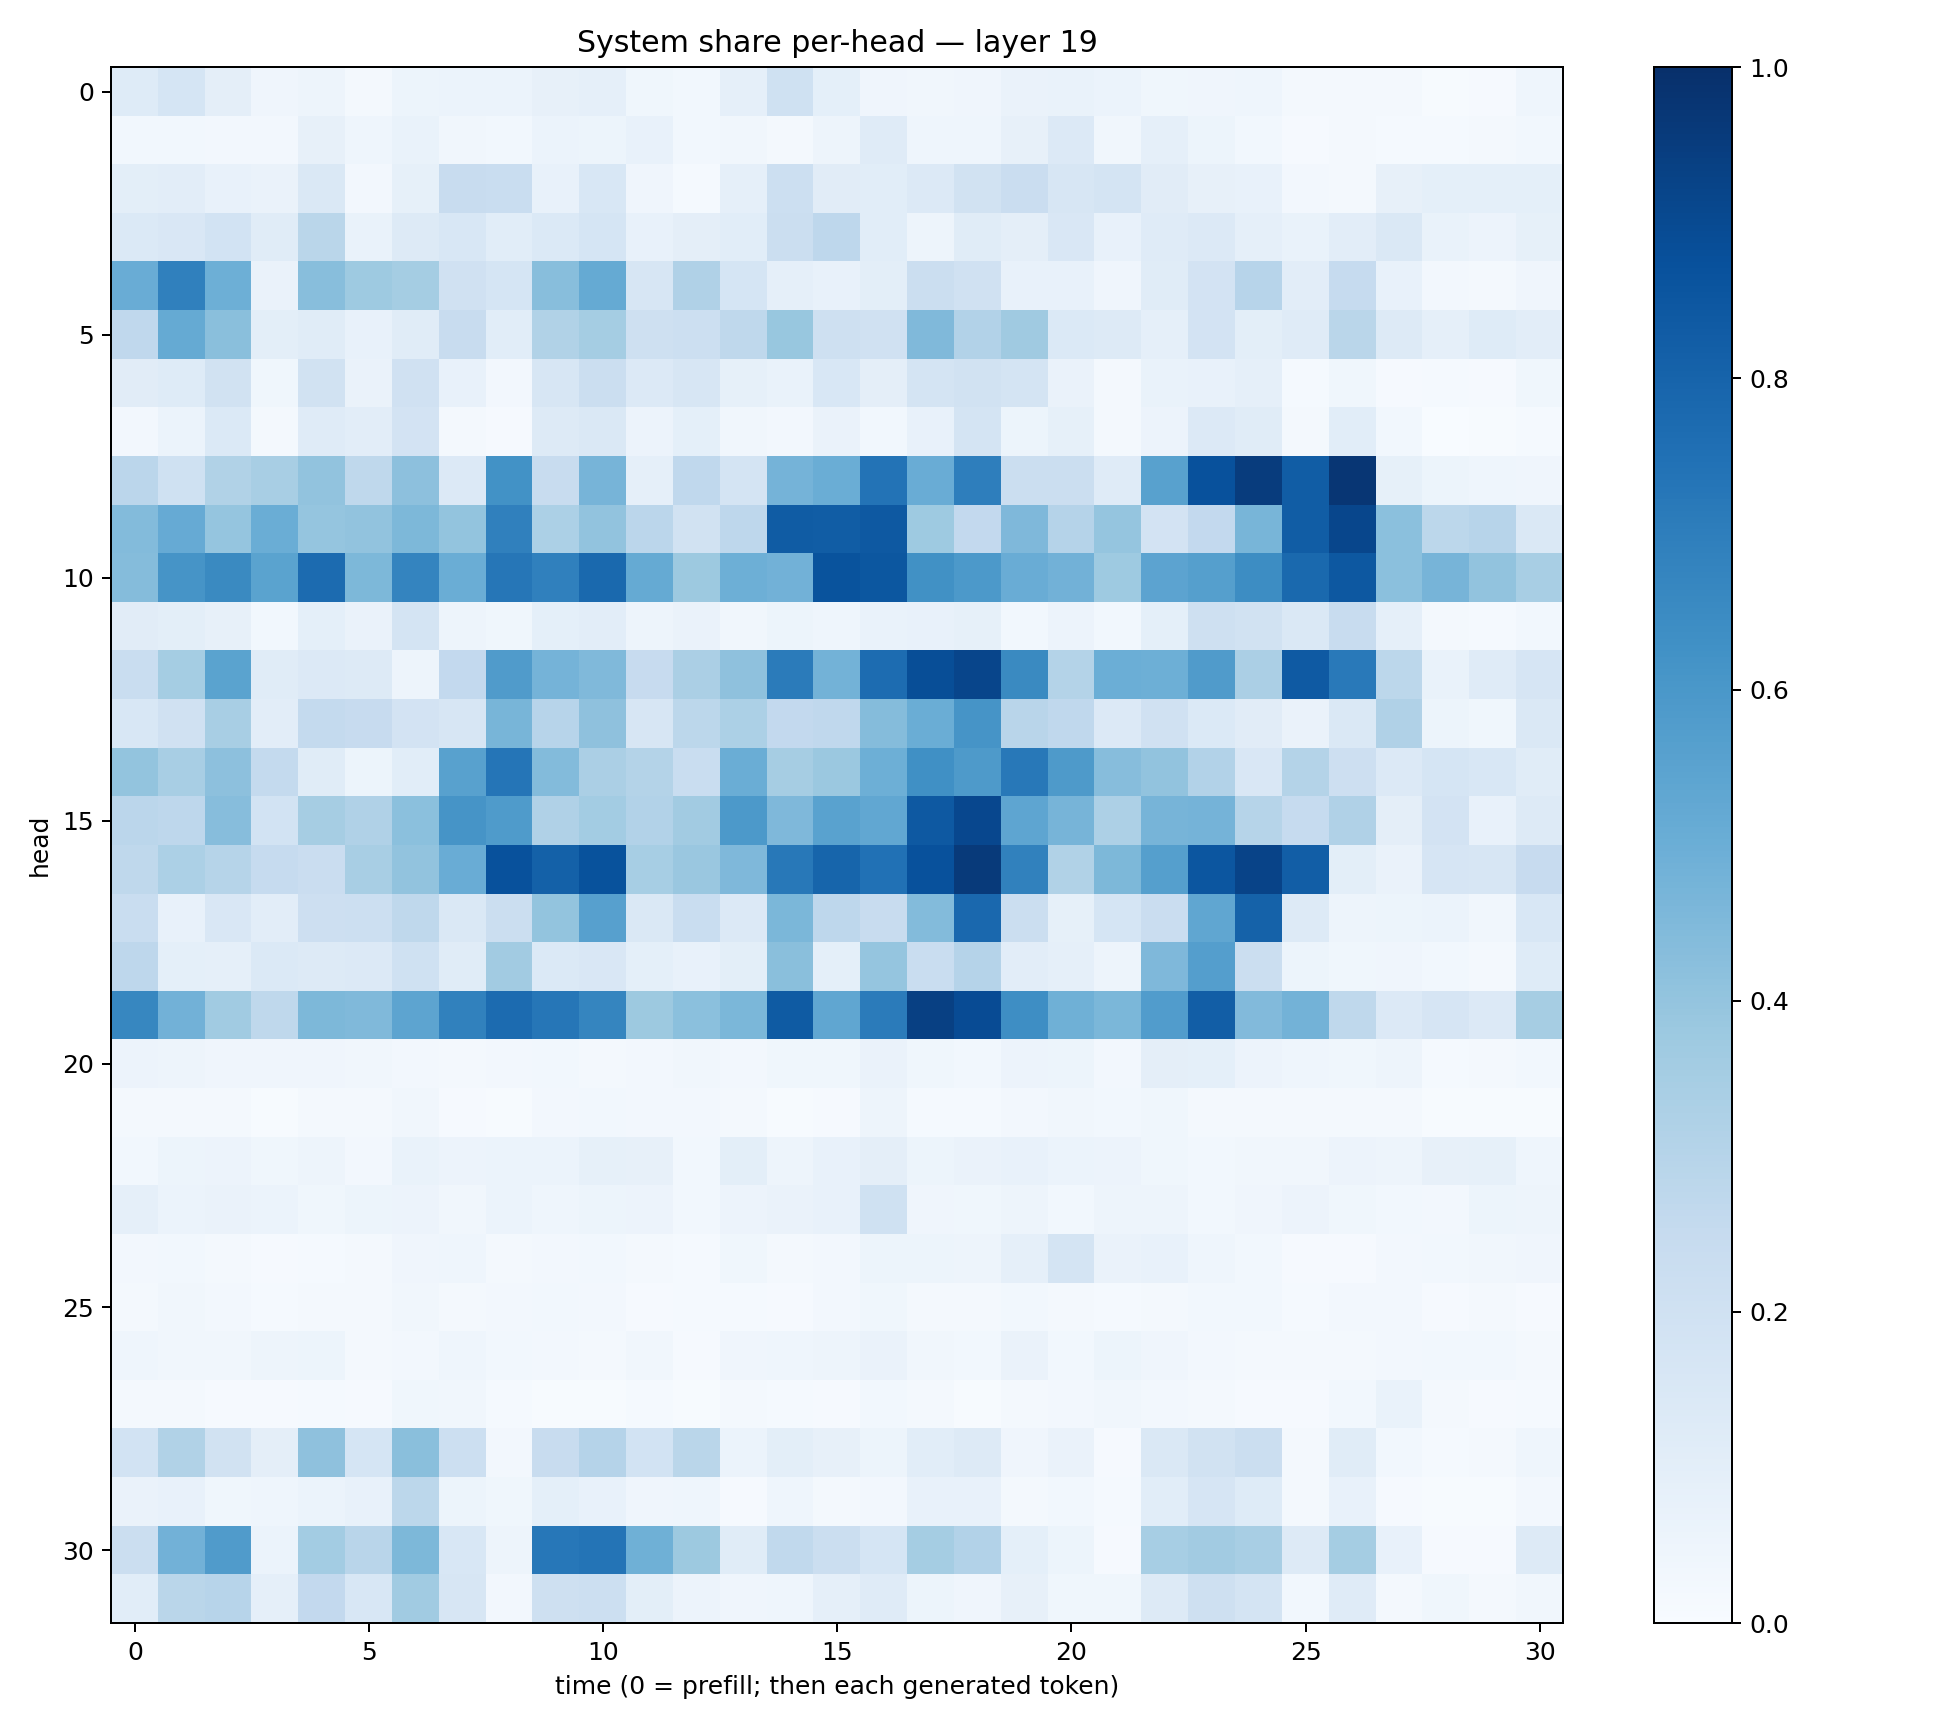

Data behind this chart, as committed beside it:
0.12311059, 0.16891791, 0.09723179, 0.03983975, 0.0501527, 0.019646525, 0.051707886, 0.059948474, 0.06173555, 0.08101763, 0.087870985, 0.037938558, 0.028516335, 0.086150765, 0.20065281, 0.09287515, 0.040669233, 0.032342795, 0.039499782, 0.06557428, 0.06924691, 0.062118374, 0.036728058, 0.03979789
0.02918, 0.02772, 0.02538, 0.02364, 0.07893, 0.04437, 0.06761, 0.03334, 0.02833, 0.05995, 0.05277, 0.072, 0.02835, 0.03305, 0.01773, 0.04914, 0.1187, 0.0433, 0.04454, 0.07976, 0.1351, 0.03344, 0.08844, 0.05413
0.1011, 0.1046, 0.0739, 0.06516, 0.147, 0.02466, 0.08486, 0.2406, 0.231, 0.07732, 0.1524, 0.04007, 0.01267, 0.08721, 0.2173, 0.1127, 0.1071, 0.1331, 0.1898, 0.2279, 0.162, 0.1753, 0.1114, 0.08163
0.1375, 0.1487, 0.1843, 0.1134, 0.2855, 0.06698, 0.1256, 0.1529, 0.1081, 0.1397, 0.1682, 0.07227, 0.09524, 0.1063, 0.2204, 0.2745, 0.1077, 0.05052, 0.1157, 0.09459, 0.1495, 0.07803, 0.1173, 0.1359
0.507, 0.6907, 0.4926, 0.06422, 0.4291, 0.3712, 0.3534, 0.1955, 0.1687, 0.4296, 0.5168, 0.1611, 0.3182, 0.1699, 0.08703, 0.07137, 0.09967, 0.2209, 0.1968, 0.07076, 0.07548, 0.04007, 0.1134, 0.1819
0.2691, 0.5185, 0.4219, 0.1008, 0.1136, 0.07557, 0.1161, 0.2411, 0.1058, 0.3156, 0.3518, 0.2033, 0.2149, 0.2707, 0.3901, 0.21, 0.1978, 0.4479, 0.3115, 0.3699, 0.139, 0.1306, 0.08751, 0.1807
0.1108, 0.1232, 0.1937, 0.03641, 0.1945, 0.06564, 0.1968, 0.07518, 0.02587, 0.1618, 0.2219, 0.1351, 0.1564, 0.08317, 0.06845, 0.1547, 0.09582, 0.1777, 0.1932, 0.1781, 0.06444, 0.02282, 0.06932, 0.07439
0.02577, 0.05897, 0.1384, 0.01618, 0.1196, 0.1054, 0.1832, 0.02023, 0.009825, 0.1321, 0.1423, 0.05634, 0.09157, 0.03484, 0.02437, 0.0633, 0.03066, 0.07384, 0.1721, 0.05374, 0.08215, 0.01583, 0.05835, 0.1352
0.2844, 0.1993, 0.313, 0.3415, 0.4036, 0.2719, 0.4166, 0.1338, 0.6245, 0.2362, 0.4696, 0.08614, 0.2659, 0.1733, 0.4738, 0.5009, 0.7417, 0.5077, 0.698, 0.2241, 0.223, 0.1208, 0.5551, 0.8717
0.4386, 0.513, 0.3983, 0.503, 0.3969, 0.4037, 0.4559, 0.3992, 0.6892, 0.3303, 0.4059, 0.2826, 0.1916, 0.2761, 0.8284, 0.8245, 0.8432, 0.373, 0.2609, 0.4493, 0.3027, 0.3951, 0.1829, 0.2614
0.4371, 0.6132, 0.6537, 0.5472, 0.7731, 0.4558, 0.6751, 0.5022, 0.7278, 0.6902, 0.7787, 0.5189, 0.3784, 0.4941, 0.4825, 0.8635, 0.85, 0.627, 0.5908, 0.5044, 0.4828, 0.3746, 0.543, 0.5634
0.1101, 0.09774, 0.08129, 0.03073, 0.09005, 0.06527, 0.1757, 0.04837, 0.03769, 0.09315, 0.102, 0.04787, 0.06534, 0.03225, 0.0546, 0.04405, 0.06685, 0.07457, 0.08477, 0.03069, 0.05837, 0.03038, 0.09049, 0.2098
0.2309, 0.352, 0.5491, 0.1142, 0.1329, 0.1294, 0.04808, 0.2584, 0.5796, 0.4759, 0.4484, 0.2453, 0.3355, 0.4113, 0.7101, 0.4772, 0.7664, 0.8841, 0.9141, 0.6533, 0.3065, 0.4967, 0.4948, 0.5782
0.1543, 0.1962, 0.3411, 0.1037, 0.2568, 0.2438, 0.18, 0.162, 0.4664, 0.2952, 0.4132, 0.1575, 0.2796, 0.3301, 0.2593, 0.2684, 0.4362, 0.5036, 0.6096, 0.2918, 0.2679, 0.136, 0.198, 0.1397
0.3998, 0.3435, 0.4179, 0.2561, 0.1155, 0.05109, 0.1081, 0.5551, 0.7314, 0.4405, 0.3356, 0.3053, 0.2322, 0.503, 0.3515, 0.3799, 0.494, 0.6321, 0.5882, 0.7209, 0.5869, 0.4297, 0.4039, 0.3122
0.2844, 0.2762, 0.4316, 0.1865, 0.3509, 0.3195, 0.4193, 0.6098, 0.5833, 0.3182, 0.3579, 0.3107, 0.3633, 0.5905, 0.4513, 0.5541, 0.5296, 0.8415, 0.9085, 0.5368, 0.4713, 0.3281, 0.4697, 0.4753
0.2703, 0.3282, 0.2985, 0.2473, 0.2295, 0.3405, 0.4057, 0.5041, 0.8747, 0.8097, 0.8701, 0.3444, 0.3831, 0.4526, 0.7205, 0.7946, 0.748, 0.8726, 0.9592, 0.6853, 0.3148, 0.4549, 0.5644, 0.8549
0.2337, 0.07192, 0.1486, 0.1045, 0.2117, 0.2184, 0.2732, 0.1407, 0.2252, 0.4004, 0.5614, 0.1439, 0.2321, 0.1356, 0.4589, 0.2755, 0.241, 0.4412, 0.783, 0.2259, 0.08483, 0.1695, 0.2268, 0.5334
0.2756, 0.0914, 0.08702, 0.1399, 0.1297, 0.1338, 0.201, 0.1152, 0.3615, 0.1373, 0.1499, 0.09058, 0.07131, 0.09802, 0.4238, 0.09239, 0.3962, 0.2315, 0.3036, 0.1044, 0.08983, 0.04938, 0.4493, 0.5682
0.6673, 0.4819, 0.3644, 0.2721, 0.4549, 0.4484, 0.5408, 0.6848, 0.7726, 0.7279, 0.6704, 0.3752, 0.4198, 0.4592, 0.8346, 0.5328, 0.7107, 0.9337, 0.8914, 0.6384, 0.4894, 0.4584, 0.5755, 0.8233
0.05772, 0.04821, 0.04019, 0.03935, 0.04054, 0.03185, 0.02617, 0.02193, 0.02419, 0.02979, 0.01703, 0.02389, 0.03289, 0.02406, 0.03861, 0.0386, 0.06329, 0.03872, 0.02953, 0.05789, 0.05256, 0.02447, 0.09629, 0.09098
0.02122, 0.01712, 0.02097, 0.007612, 0.01843, 0.02108, 0.03362, 0.01163, 0.007505, 0.02694, 0.02985, 0.02413, 0.02458, 0.02057, 0.005899, 0.009995, 0.04767, 0.01458, 0.01372, 0.02599, 0.03319, 0.02967, 0.03791, 0.02265
0.02796, 0.05388, 0.05832, 0.03842, 0.0501, 0.02586, 0.06785, 0.05711, 0.05879, 0.05893, 0.08338, 0.07972, 0.02851, 0.09922, 0.0476, 0.07411, 0.09496, 0.05443, 0.06448, 0.0756, 0.06046, 0.05775, 0.03871, 0.02887
0.08863, 0.05894, 0.06529, 0.05939, 0.03534, 0.05123, 0.05607, 0.03435, 0.06177, 0.04557, 0.05267, 0.05474, 0.02843, 0.05656, 0.06587, 0.07387, 0.1995, 0.04161, 0.03857, 0.05069, 0.03031, 0.0492, 0.04849, 0.03069
0.02602, 0.03037, 0.02137, 0.008416, 0.01343, 0.01568, 0.03934, 0.04589, 0.02282, 0.02594, 0.02837, 0.02187, 0.01485, 0.03674, 0.01715, 0.02681, 0.05238, 0.05305, 0.04767, 0.08832, 0.1754, 0.06316, 0.07401, 0.04401
0.01715, 0.03211, 0.02509, 0.01253, 0.02105, 0.01798, 0.03493, 0.0189, 0.02552, 0.02744, 0.02728, 0.01037, 0.014, 0.01474, 0.01077, 0.02726, 0.03687, 0.01774, 0.0157, 0.03093, 0.02135, 0.01513, 0.0222, 0.03075
0.04497, 0.03354, 0.03474, 0.04901, 0.05126, 0.02246, 0.02587, 0.04605, 0.02972, 0.02522, 0.01683, 0.03142, 0.007965, 0.04198, 0.04531, 0.04934, 0.06388, 0.03287, 0.02831, 0.06282, 0.02951, 0.05119, 0.04103, 0.02512
0.01623, 0.0164, 0.008103, 0.01028, 0.01412, 0.01075, 0.03674, 0.03421, 0.01384, 0.006767, 0.004344, 0.0143, 0.005608, 0.0177, 0.01381, 0.009006, 0.02982, 0.01841, 0.005858, 0.02038, 0.02683, 0.03186, 0.02399, 0.01578
0.1869, 0.3135, 0.1935, 0.09484, 0.4104, 0.1713, 0.425, 0.2171, 0.02619, 0.236, 0.3043, 0.1873, 0.2885, 0.06244, 0.09783, 0.08081, 0.05281, 0.108, 0.1263, 0.03992, 0.06312, 0.01164, 0.1452, 0.1875
0.06293, 0.07786, 0.0375, 0.0449, 0.06241, 0.07668, 0.2806, 0.0526, 0.03518, 0.09157, 0.07358, 0.04058, 0.04648, 0.00894, 0.04584, 0.01694, 0.02483, 0.07326, 0.07275, 0.01959, 0.02934, 0.01457, 0.1073, 0.1665
0.2199, 0.481, 0.5802, 0.06157, 0.3568, 0.2928, 0.455, 0.1532, 0.05045, 0.7244, 0.7361, 0.4886, 0.3785, 0.1141, 0.2654, 0.2219, 0.1689, 0.352, 0.3113, 0.09272, 0.05106, 0.008655, 0.3464, 0.3612
0.1071, 0.2863, 0.2932, 0.08976, 0.258, 0.1544, 0.3654, 0.1599, 0.0263, 0.2054, 0.2154, 0.09829, 0.05642, 0.03984, 0.04342, 0.08982, 0.1197, 0.05275, 0.0415, 0.07848, 0.03597, 0.03692, 0.1284, 0.2074
